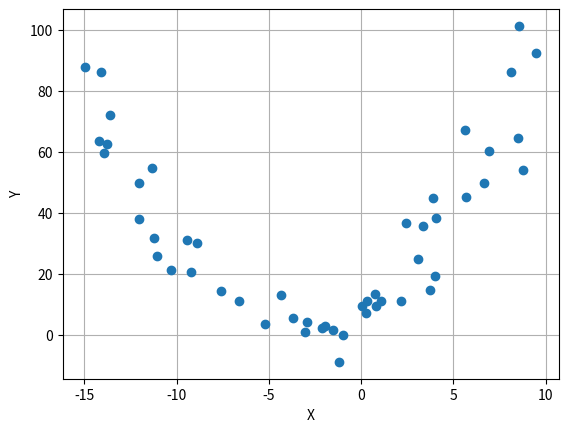
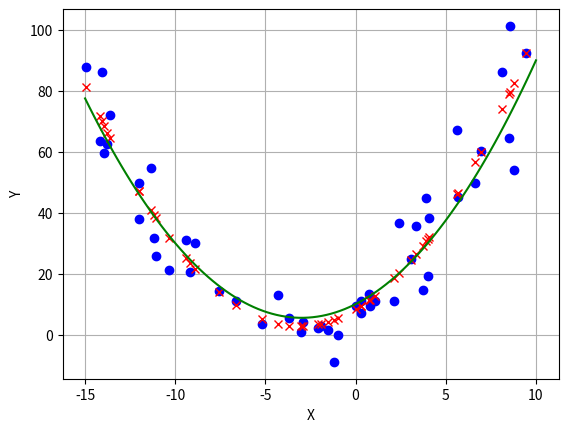
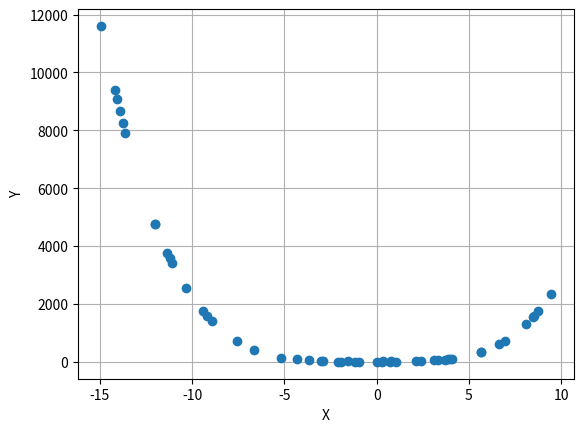
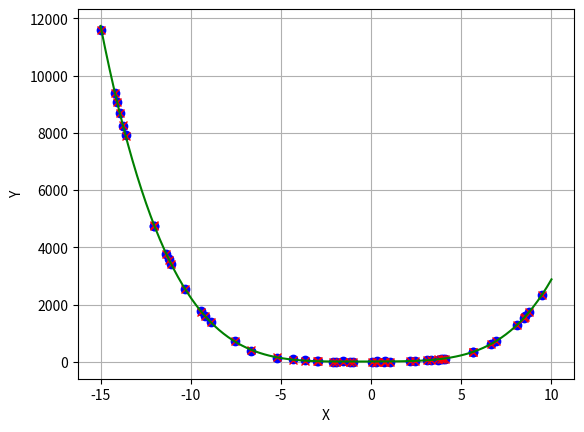
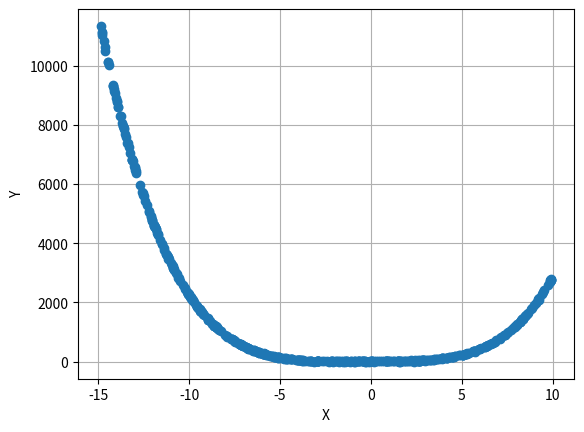
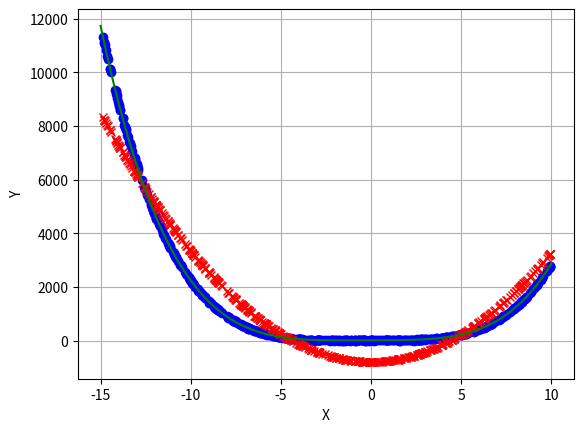

Write the Python code that produced these figures, in order.
#ideia do overfitting:

#o risco real de um modelo de rede neural eh limitado superiormente por:
#R <= Rempirico + sqrt(h/N), onde h eh um indicador de complexidade do modelo e N eh o numero de dados do dataset
#Se N eh infinito, temos que R <= Rempirico, entao basta diminuir o Rempirico
#Se N eh fixo, para diminuir o Risco, temos que diminuir h para que a razao h/N diminua, e para que o termo em geral seja reduzido
#Dessa forma, ou aumentamos o numero de dados no dataset para um modelo mais complexo ou simplificamos o modelo para um dataset menor


import numpy as np
import matplotlib.pyplot as plt

def fgx(xin):
    return 0.5*xin**2 + 3*xin + 10

def fgxMaior(xin):
    return 0.25*xin**4 + 0.3*xin**3 + 0.5*xin**2 + 2*xin + 10


#fgx normal, sem overfitting

X = np.random.uniform(-15, 10, 50) #X eh a matriz de entradas, gerada aleatoriamente entre -15 e 10
Y = fgx(X) + 10*np.random.randn(len(X)) #Y eh a matriz de saida desejada, gerada a partir da funcao fgx com um ruido aleatorio


plt.plot(X, Y, 'o')
plt.xlabel('X')
plt.ylabel('Y')
plt.grid()
plt.show()

H = np.array([[x**2, x, 1] for x in X]) #H eh a matriz de saida da camada oculta, gerada a partir das entradas X
print(X.shape)
print(H.shape)

W = np.dot(np.linalg.pinv(H), Y) #W eh a matriz de pesos da camada de saida, calculada a partir da matriz H e da matriz Y usando a pseudo-inversa

print(W)

Yhat = np.dot(H, W) #Yhat eh a matriz de saida da rede, calculada a partir da matriz H e da matriz W
print(Yhat)
Erro = Yhat - Y #Erro eh a matriz de erros, calculada a partir da matriz Yhat e da matriz Y)

plt.plot(X, Y, 'o', label='Dados', color='blue')
plt.plot(X, Yhat, 'x', label='Previsoes',color='red')
Xcont = np.linspace(-15, 10, 100) #Xcont eh a matriz de entradas para o grafico, gerada aleatoriamente entre -15 e 10
plt.plot(Xcont, fgx(Xcont), '-', label='Erro', color='green')
plt.xlabel('X')
plt.ylabel('Y')
plt.grid()
plt.show()

#Polinomio de grau maior com overfitting

Y = fgxMaior(X) + 10*np.random.randn(len(X)) #Y eh a matriz de saida desejada, gerada a partir da funcao fgx com um ruido aleatorio


plt.plot(X, Y, 'o')
plt.xlabel('X')
plt.ylabel('Y')
plt.grid()
plt.show()

H = np.array([[x**4,x**3,x**2, x, 1] for x in X]) #H eh a matriz de saida da camada oculta, gerada a partir das entradas X
print(X.shape)
print(H.shape)

W = np.dot(np.linalg.pinv(H), Y) #W eh a matriz de pesos da camada de saida, calculada a partir da matriz H e da matriz Y usando a pseudo-inversa

print(W)

Yhat = np.dot(H, W) #Yhat eh a matriz de saida da rede, calculada a partir da matriz H e da matriz W
print(Yhat)
Erro = Yhat - Y #Erro eh a matriz de erros, calculada a partir da matriz Yhat e da matriz Y)

plt.plot(X, Y, 'o', label='Dados', color='blue')
plt.plot(X, Yhat, 'x', label='Previsoes',color='red')
Xcont = np.linspace(-15, 10, 100) #Xcont eh a matriz de entradas para o grafico, gerada aleatoriamente entre -15 e 10
plt.plot(Xcont, fgxMaior(Xcont), '-', label='Erro', color='green')
plt.xlabel('X')
plt.ylabel('Y')
plt.grid()
plt.show()


#Polinomio de grau maior sem overfitting

X = np.random.uniform(-15, 10, 500) #X eh a matriz de entradas, gerada aleatoriamente entre -15 e 10
Y = fgxMaior(X) + 10*np.random.randn(len(X)) #Y eh a matriz de saida desejada, gerada a partir da funcao fgx com um ruido aleatorio


plt.plot(X, Y, 'o')
plt.xlabel('X')
plt.ylabel('Y')
plt.grid()
plt.show()

H = np.array([[x**2, x, 1] for x in X]) #H eh a matriz de saida da camada oculta, gerada a partir das entradas X
print(X.shape)
print(H.shape)

W = np.dot(np.linalg.pinv(H), Y) #W eh a matriz de pesos da camada de saida, calculada a partir da matriz H e da matriz Y usando a pseudo-inversa

print(W)

Yhat = np.dot(H, W) #Yhat eh a matriz de saida da rede, calculada a partir da matriz H e da matriz W
print(Yhat)
Erro = Yhat - Y #Erro eh a matriz de erros, calculada a partir da matriz Yhat e da matriz Y)

plt.plot(X, Y, 'o', label='Dados', color='blue')
plt.plot(X, Yhat, 'x', label='Previsoes',color='red')
Xcont = np.linspace(-15, 10, 500) #Xcont eh a matriz de entradas para o grafico, gerada aleatoriamente entre -15 e 10
plt.plot(Xcont, fgxMaior(Xcont), '-', label='Erro', color='green')
plt.xlabel('X')
plt.ylabel('Y')
plt.grid()
plt.show()
